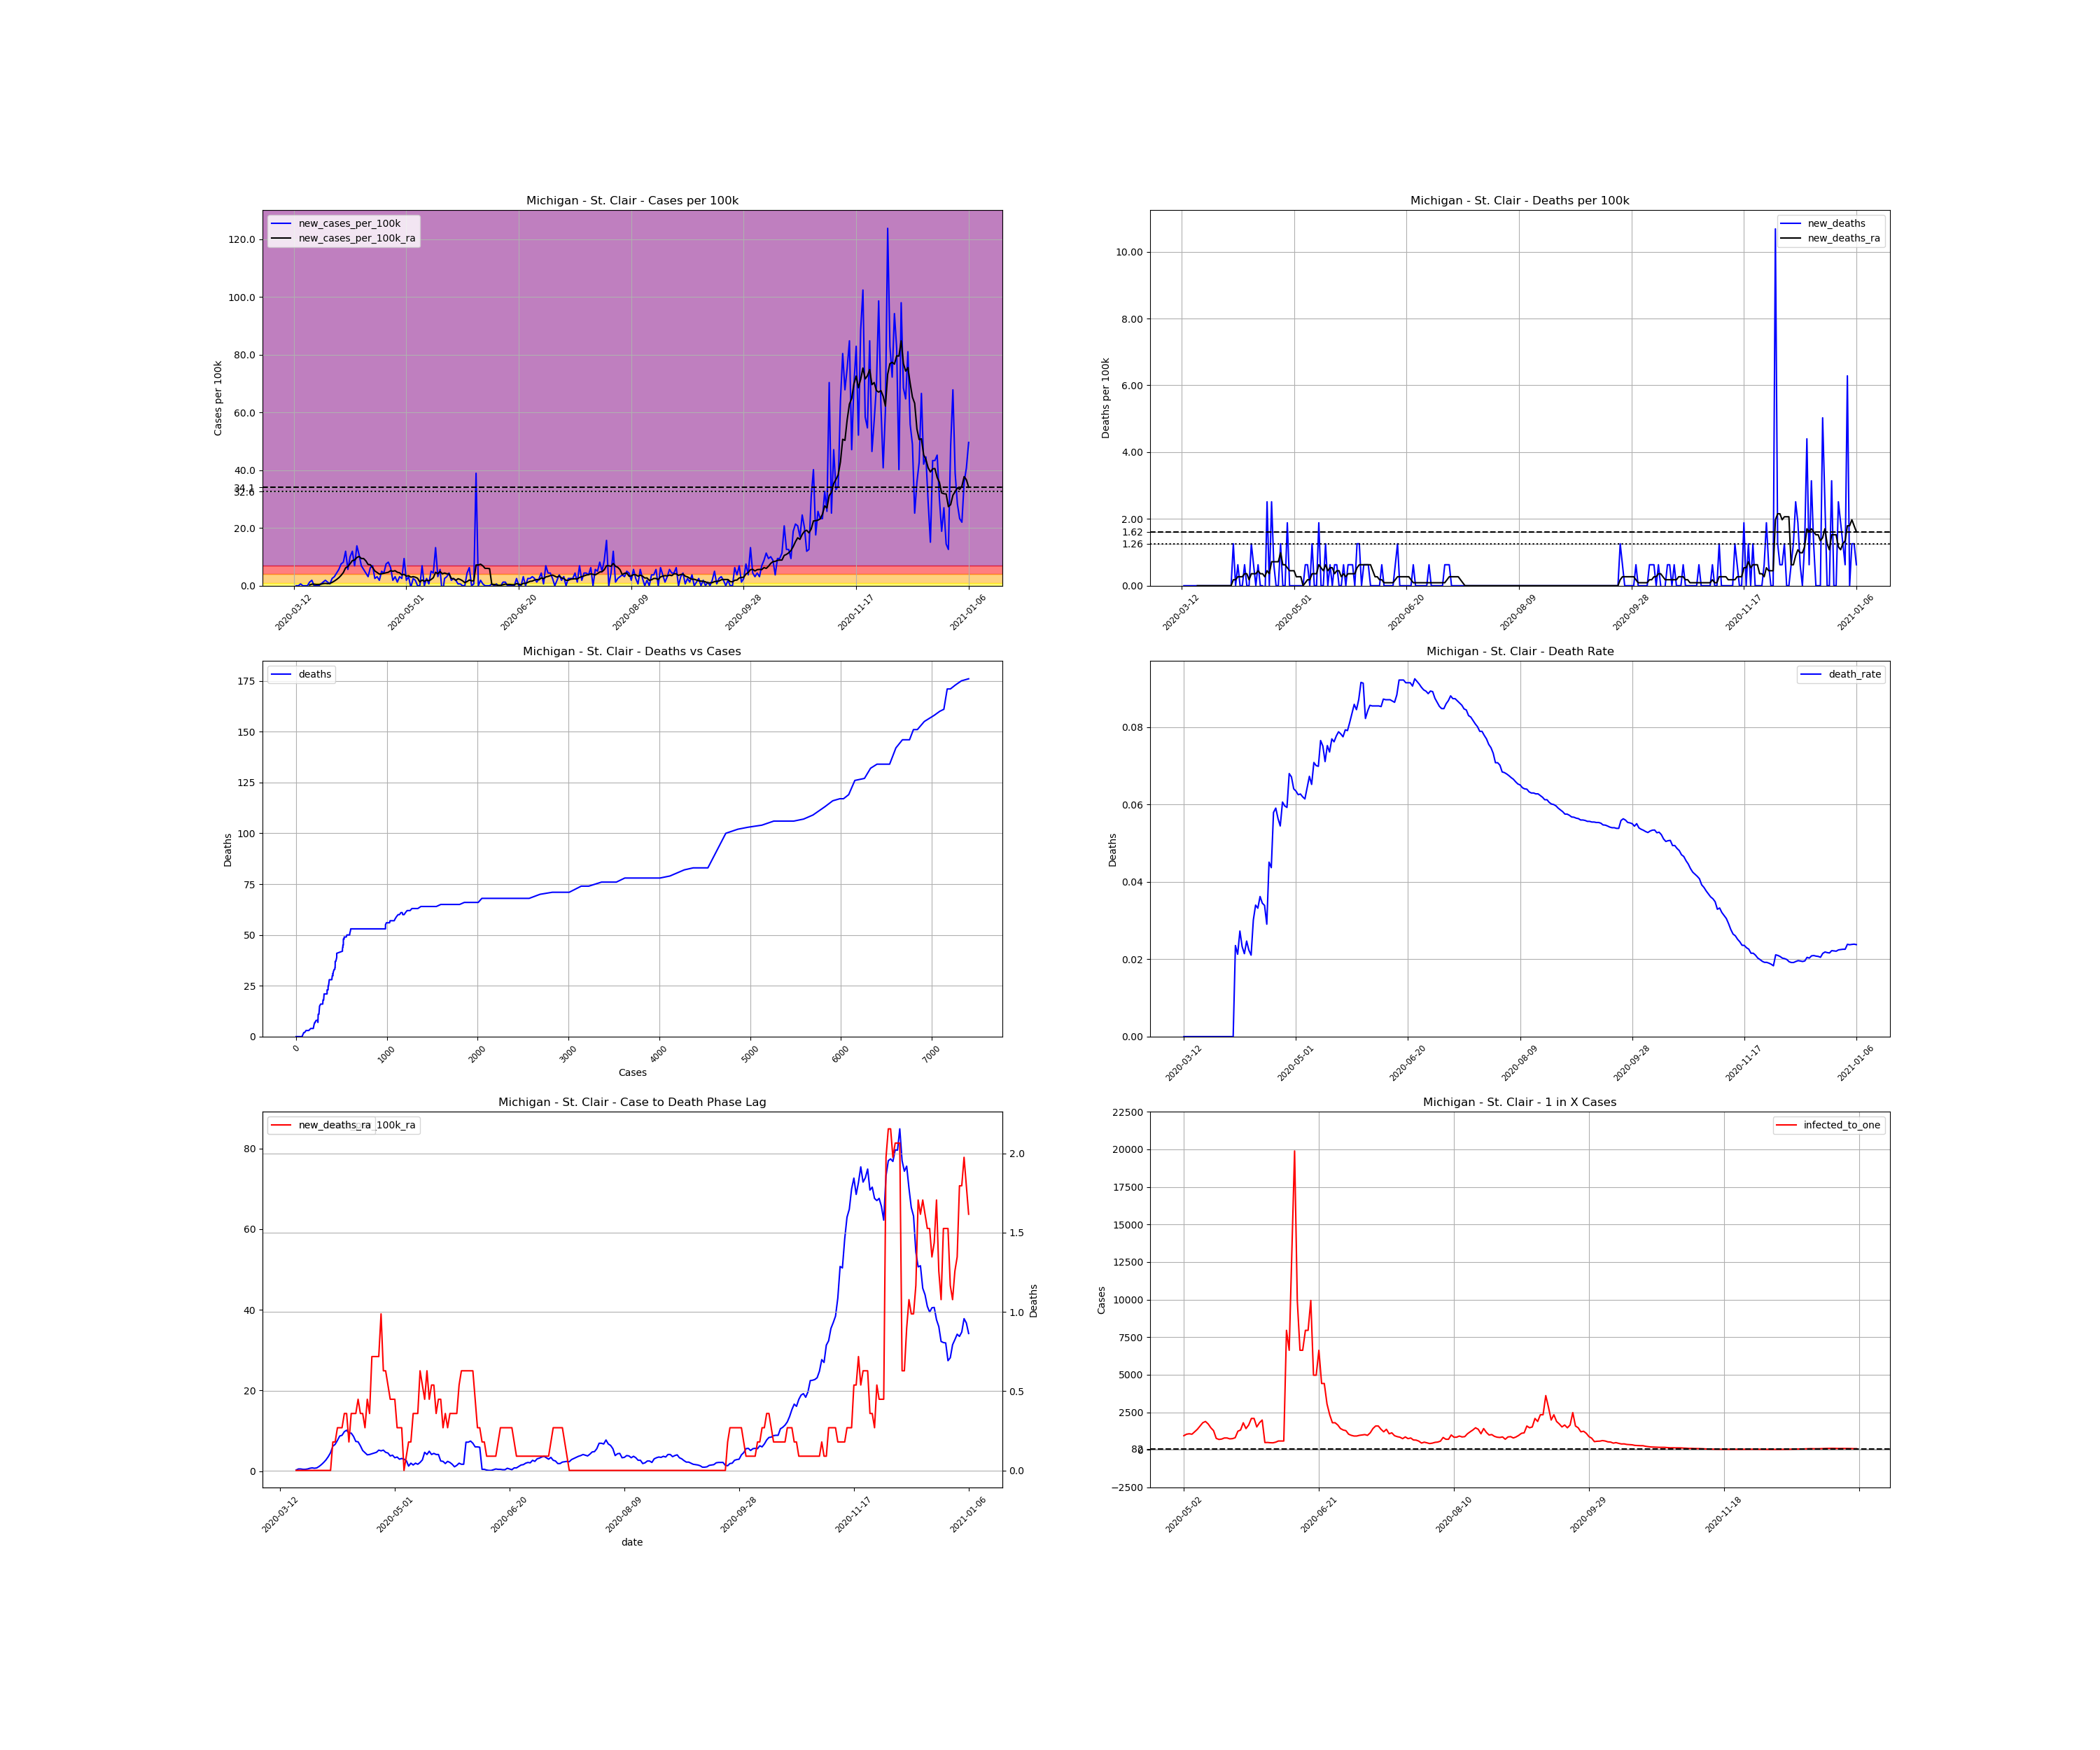

The file beside this chart, header and first rows:
, date, county, state, fips, cases, deaths, COUNTY, STNAME, CTYNAME, POPESTIMATE2019, cases_per_100k, deaths_per_100k, death_rate, new_cases, new_cases_per_100k, new_deaths, new_cases_per_100k_ra, new_deaths_ra, active_cases, infected_to_one
66960, 2020-03-12, St. Clair, Michigan, 26147, 1, 0.0, 147, Michigan, St. Clair, 159128, 0.6284, 0.0, 0.0, , , , , , , 
66961, 2020-03-13, St. Clair, Michigan, 26147, 1, 0.0, 147, Michigan, St. Clair, 159128, 0.6284, 0.0, 0.0, 0.0, 0.0, 0.0, , , , 
66962, 2020-03-14, St. Clair, Michigan, 26147, 1, 0.0, 147, Michigan, St. Clair, 159128, 0.6284, 0.0, 0.0, 0.0, 0.0, 0.0, , , , 
66963, 2020-03-15, St. Clair, Michigan, 26147, 2, 0.0, 147, Michigan, St. Clair, 159128, 1.257, 0.0, 0.0, 1.0, 0.6284, 0.0, , , , 
66964, 2020-03-16, St. Clair, Michigan, 26147, 2, 0.0, 147, Michigan, St. Clair, 159128, 1.257, 0.0, 0.0, 0.0, 0.0, 0.0, , , , 
66965, 2020-03-17, St. Clair, Michigan, 26147, 2, 0.0, 147, Michigan, St. Clair, 159128, 1.257, 0.0, 0.0, 0.0, 0.0, 0.0, , , , 
66966, 2020-03-18, St. Clair, Michigan, 26147, 2, 0.0, 147, Michigan, St. Clair, 159128, 1.257, 0.0, 0.0, 0.0, 0.0, 0.0, , , , 
66967, 2020-03-19, St. Clair, Michigan, 26147, 4, 0.0, 147, Michigan, St. Clair, 159128, 2.514, 0.0, 0.0, 2.0, 1.257, 0.0, 0.2693, 0.0, , 
66968, 2020-03-20, St. Clair, Michigan, 26147, 7, 0.0, 147, Michigan, St. Clair, 159128, 4.399, 0.0, 0.0, 3.0, 1.885, 0.0, 0.5386, 0.0, 6.0, 6630
66969, 2020-03-21, St. Clair, Michigan, 26147, 7, 0.0, 147, Michigan, St. Clair, 159128, 4.399, 0.0, 0.0, 0.0, 0.0, 0.0, 0.5386, 0.0, 6.0, 6630
66970, 2020-03-22, St. Clair, Michigan, 26147, 7, 0.0, 147, Michigan, St. Clair, 159128, 4.399, 0.0, 0.0, 0.0, 0.0, 0.0, 0.4489, 0.0, 6.0, 6630
66971, 2020-03-23, St. Clair, Michigan, 26147, 7, 0.0, 147, Michigan, St. Clair, 159128, 4.399, 0.0, 0.0, 0.0, 0.0, 0.0, 0.4489, 0.0, 5.0, 7956
66972, 2020-03-24, St. Clair, Michigan, 26147, 8, 0.0, 147, Michigan, St. Clair, 159128, 5.027, 0.0, 0.0, 1.0, 0.6284, 0.0, 0.5386, 0.0, 6.0, 6630
66973, 2020-03-25, St. Clair, Michigan, 26147, 10, 0.0, 147, Michigan, St. Clair, 159128, 6.284, 0.0, 0.0, 2.0, 1.257, 0.0, 0.7182, 0.0, 8.0, 4973
66974, 2020-03-26, St. Clair, Michigan, 26147, 13, 0.0, 147, Michigan, St. Clair, 159128, 8.17, 0.0, 0.0, 3.0, 1.885, 0.0, 0.808, 0.0, 11.0, 3617
66975, 2020-03-27, St. Clair, Michigan, 26147, 15, 0.0, 147, Michigan, St. Clair, 159128, 9.426, 0.0, 0.0, 2.0, 1.257, 0.0, 0.7182, 0.0, 11.0, 3617
66976, 2020-03-28, St. Clair, Michigan, 26147, 16, 0.0, 147, Michigan, St. Clair, 159128, 10.05, 0.0, 0.0, 1.0, 0.6284, 0.0, 0.808, 0.0, 9.0, 4420
66977, 2020-03-29, St. Clair, Michigan, 26147, 20, 0.0, 147, Michigan, St. Clair, 159128, 12.57, 0.0, 0.0, 4.0, 2.514, 0.0, 1.167, 0.0, 13.0, 3060
66978, 2020-03-30, St. Clair, Michigan, 26147, 25, 0.0, 147, Michigan, St. Clair, 159128, 15.71, 0.0, 0.0, 5.0, 3.142, 0.0, 1.616, 0.0, 18.0, 2210
66979, 2020-03-31, St. Clair, Michigan, 26147, 32, 0.0, 147, Michigan, St. Clair, 159128, 20.11, 0.0, 0.0, 7.0, 4.399, 0.0, 2.155, 0.0, 25.0, 1591
66980, 2020-04-01, St. Clair, Michigan, 26147, 41, 0.0, 147, Michigan, St. Clair, 159128, 25.77, 0.0, 0.0, 9.0, 5.656, 0.0, 2.783, 0.0, 33.0, 1206
66981, 2020-04-02, St. Clair, Michigan, 26147, 53, 0.0, 147, Michigan, St. Clair, 159128, 33.31, 0.0, 0.0, 12.0, 7.541, 0.0, 3.591, 0.0, 43.0, 925.2
66982, 2020-04-03, St. Clair, Michigan, 26147, 66, 0.0, 147, Michigan, St. Clair, 159128, 41.48, 0.0, 0.0, 13.0, 8.17, 0.0, 4.579, 0.0, 53.0, 750.6
66983, 2020-04-04, St. Clair, Michigan, 26147, 85, 2.0, 147, Michigan, St. Clair, 159128, 53.42, 1.257, 0.02353, 19.0, 11.94, 1.257, 6.194, 0.1795, 70.0, 568.3
66984, 2020-04-05, St. Clair, Michigan, 26147, 94, 2.0, 147, Michigan, St. Clair, 159128, 59.07, 1.257, 0.02128, 9.0, 5.656, 0.0, 6.643, 0.1795, 78.0, 510
66985, 2020-04-06, St. Clair, Michigan, 26147, 110, 3.0, 147, Michigan, St. Clair, 159128, 69.13, 1.885, 0.02727, 16.0, 10.05, 0.6284, 7.631, 0.2693, 90.0, 442
66986, 2020-04-07, St. Clair, Michigan, 26147, 129, 3.0, 147, Michigan, St. Clair, 159128, 81.07, 1.885, 0.02326, 19.0, 11.94, 0.0, 8.708, 0.2693, 104.0, 382.5
66987, 2020-04-08, St. Clair, Michigan, 26147, 140, 3.0, 147, Michigan, St. Clair, 159128, 87.98, 1.885, 0.02143, 11.0, 6.913, 0.0, 8.888, 0.2693, 108.0, 368.4
66988, 2020-04-09, St. Clair, Michigan, 26147, 162, 4.0, 147, Michigan, St. Clair, 159128, 101.8, 2.514, 0.02469, 22.0, 13.83, 0.6284, 9.785, 0.3591, 121.0, 328.8
66989, 2020-04-10, St. Clair, Michigan, 26147, 179, 4.0, 147, Michigan, St. Clair, 159128, 112.5, 2.514, 0.02235, 17.0, 10.68, 0.0, 10.14, 0.3591, 126.0, 315.7
66990, 2020-04-11, St. Clair, Michigan, 26147, 190, 4.0, 147, Michigan, St. Clair, 159128, 119.4, 2.514, 0.02105, 11.0, 6.913, 0.0, 9.426, 0.1795, 124.0, 320.8
66991, 2020-04-12, St. Clair, Michigan, 26147, 199, 6.0, 147, Michigan, St. Clair, 159128, 125.1, 3.771, 0.03015, 9.0, 5.656, 1.257, 9.426, 0.3591, 114.0, 349
66992, 2020-04-13, St. Clair, Michigan, 26147, 206, 7.0, 147, Michigan, St. Clair, 159128, 129.5, 4.399, 0.03398, 7.0, 4.399, 0.6284, 8.618, 0.3591, 112.0, 355.2
66993, 2020-04-14, St. Clair, Michigan, 26147, 211, 7.0, 147, Michigan, St. Clair, 159128, 132.6, 4.399, 0.03318, 5.0, 3.142, 0.0, 7.362, 0.3591, 101.0, 393.9
66994, 2020-04-15, St. Clair, Michigan, 26147, 221, 8.0, 147, Michigan, St. Clair, 159128, 138.9, 5.027, 0.0362, 10.0, 6.284, 0.6284, 7.272, 0.4489, 92.0, 432.4
66995, 2020-04-16, St. Clair, Michigan, 26147, 232, 8.0, 147, Michigan, St. Clair, 159128, 145.8, 5.027, 0.03448, 11.0, 6.913, 0.0, 6.284, 0.3591, 92.0, 432.4
66996, 2020-04-17, St. Clair, Michigan, 26147, 236, 8.0, 147, Michigan, St. Clair, 159128, 148.3, 5.027, 0.0339, 4.0, 2.514, 0.0, 5.117, 0.3591, 74.0, 537.6
66997, 2020-04-18, St. Clair, Michigan, 26147, 241, 7.0, 147, Michigan, St. Clair, 159128, 151.5, 4.399, 0.02905, 5.0, 3.142, -0.6284, 4.579, 0.2693, 62.0, 641.6
66998, 2020-04-19, St. Clair, Michigan, 26147, 244, 11.0, 147, Michigan, St. Clair, 159128, 153.3, 6.913, 0.04508, 3.0, 1.885, 2.514, 4.04, 0.4489, 54.0, 736.7
66999, 2020-04-20, St. Clair, Michigan, 26147, 252, 11.0, 147, Michigan, St. Clair, 159128, 158.4, 6.913, 0.04365, 8.0, 5.027, 0.0, 4.13, 0.3591, 53.0, 750.6
67000, 2020-04-21, St. Clair, Michigan, 26147, 259, 15.0, 147, Michigan, St. Clair, 159128, 162.8, 9.426, 0.05792, 7.0, 4.399, 2.514, 4.309, 0.7182, 53.0, 750.6
67001, 2020-04-22, St. Clair, Michigan, 26147, 271, 16.0, 147, Michigan, St. Clair, 159128, 170.3, 10.05, 0.05904, 12.0, 7.541, 0.6284, 4.489, 0.7182, 60.0, 663
67002, 2020-04-23, St. Clair, Michigan, 26147, 284, 16.0, 147, Michigan, St. Clair, 159128, 178.5, 10.05, 0.05634, 13.0, 8.17, 0.0, 4.668, 0.7182, 63.0, 631.5
67003, 2020-04-24, St. Clair, Michigan, 26147, 294, 16.0, 147, Michigan, St. Clair, 159128, 184.8, 10.05, 0.05442, 10.0, 6.284, 0.0, 5.207, 0.7182, 62.0, 641.6
67004, 2020-04-25, St. Clair, Michigan, 26147, 297, 18.0, 147, Michigan, St. Clair, 159128, 186.6, 11.31, 0.06061, 3.0, 1.885, 1.257, 5.027, 0.9875, 61.0, 652.2
67005, 2020-04-26, St. Clair, Michigan, 26147, 302, 18.0, 147, Michigan, St. Clair, 159128, 189.8, 11.31, 0.0596, 5.0, 3.142, 0.0, 5.207, 0.6284, 61.0, 652.2
67006, 2020-04-27, St. Clair, Michigan, 26147, 304, 18.0, 147, Michigan, St. Clair, 159128, 191, 11.31, 0.05921, 2.0, 1.257, 0.0, 4.668, 0.6284, 60.0, 663
67007, 2020-04-28, St. Clair, Michigan, 26147, 309, 21.0, 147, Michigan, St. Clair, 159128, 194.2, 13.2, 0.06796, 5.0, 3.142, 1.885, 4.489, 0.5386, 57.0, 697.9
67008, 2020-04-29, St. Clair, Michigan, 26147, 313, 21.0, 147, Michigan, St. Clair, 159128, 196.7, 13.2, 0.06709, 4.0, 2.514, 0.0, 3.771, 0.4489, 54.0, 736.7
67009, 2020-04-30, St. Clair, Michigan, 26147, 328, 21.0, 147, Michigan, St. Clair, 159128, 206.1, 13.2, 0.06402, 15.0, 9.426, 0.0, 3.95, 0.4489, 57.0, 697.9
67010, 2020-05-01, St. Clair, Michigan, 26147, 331, 21.0, 147, Michigan, St. Clair, 159128, 208, 13.2, 0.06344, 3.0, 1.885, 0.0, 3.322, 0.4489, 47.0, 846.4
67011, 2020-05-02, St. Clair, Michigan, 26147, 336, 21.0, 147, Michigan, St. Clair, 159128, 211.2, 13.2, 0.0625, 5.0, 3.142, 0.0, 3.501, 0.2693, 42.0, 947.2
67012, 2020-05-03, St. Clair, Michigan, 26147, 335, 21.0, 147, Michigan, St. Clair, 159128, 210.5, 13.2, 0.06269, -1.0, -0.6284, 0.0, 2.963, 0.2693, 38.0, 1047
67013, 2020-05-04, St. Clair, Michigan, 26147, 339, 21.0, 147, Michigan, St. Clair, 159128, 213, 13.2, 0.06195, 4.0, 2.514, 0.0, 3.142, 0.2693, 37.0, 1075
67014, 2020-05-05, St. Clair, Michigan, 26147, 342, 21.0, 147, Michigan, St. Clair, 159128, 214.9, 13.2, 0.0614, 3.0, 1.885, 0.0, 2.963, 0.0, 38.0, 1047
67015, 2020-05-06, St. Clair, Michigan, 26147, 342, 22.0, 147, Michigan, St. Clair, 159128, 214.9, 13.83, 0.06433, 0.0, 0.0, 0.6284, 2.603, 0.08977, 33.0, 1206
67016, 2020-05-07, St. Clair, Michigan, 26147, 342, 23.0, 147, Michigan, St. Clair, 159128, 214.9, 14.45, 0.06725, 0.0, 0.0, 0.6284, 1.257, 0.1795, 29.0, 1372
67017, 2020-05-08, St. Clair, Michigan, 26147, 353, 23.0, 147, Michigan, St. Clair, 159128, 221.8, 14.45, 0.06516, 11.0, 6.913, 0.0, 1.975, 0.1795, 25.0, 1591
67018, 2020-05-09, St. Clair, Michigan, 26147, 353, 25.0, 147, Michigan, St. Clair, 159128, 221.8, 15.71, 0.07082, 0.0, 0.0, 1.257, 1.526, 0.3591, 22.0, 1808
67019, 2020-05-10, St. Clair, Michigan, 26147, 357, 25.0, 147, Michigan, St. Clair, 159128, 224.3, 15.71, 0.07003, 4.0, 2.514, 0.0, 1.975, 0.3591, 21.0, 1894
... 241 more rows
